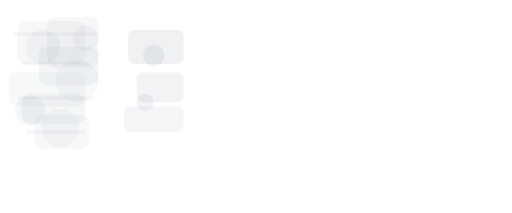
t = 0.00 s
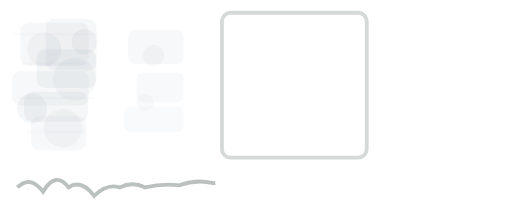
t = 1.16 s
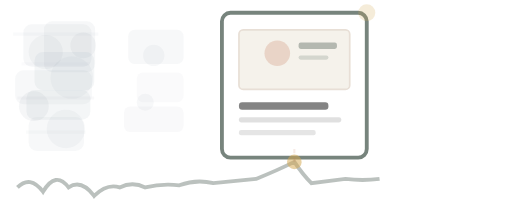
t = 2.32 s
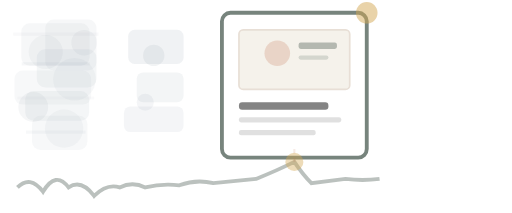
t = 3.48 s
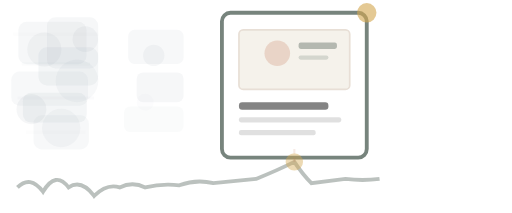
t = 4.64 s
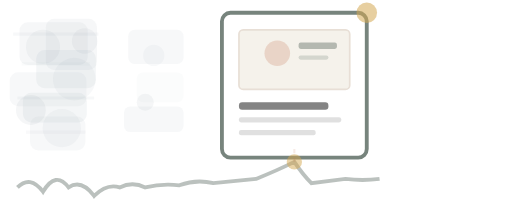
t = 5.80 s

The animated SVG that drew these frames (rendered in a browser with its animation timeline set to each time). Animation: 36 SMIL elements (animate=25,animateTransform=11); one cycle of 5.80 s, repeats indefinitely.

<svg width="240" height="100" viewBox="0 0 240 100" fill="none" xmlns="http://www.w3.org/2000/svg">
  <!-- CREATIVE — Scatter → Focus -->
  <!-- Animation: Left blurry shapes drift and shimmer, right card fades in crisply, signal line draws, gold pulses -->

  <!-- LEFT: Blurry/unfocused state — more dramatic floating drift -->
  <rect x="8" y="10" width="32" height="20" rx="4" fill="#6B7B8D" opacity="0.06">
    <animateTransform attributeName="transform" type="translate" values="0,0;3,1.5;0,0" dur="5s" repeatCount="indefinite"/>
  </rect>
  <rect x="18" y="22" width="28" height="18" rx="4" fill="#6B7B8D" opacity="0.07">
    <animateTransform attributeName="transform" type="translate" values="0,0;-2,2.5;0,0" dur="4.5s" repeatCount="indefinite"/>
  </rect>
  <rect x="4" y="34" width="36" height="16" rx="4" fill="#6B7B8D" opacity="0.05">
    <animateTransform attributeName="transform" type="translate" values="0,0;3.5,-1.2;0,0" dur="5.5s" repeatCount="indefinite"/>
  </rect>
  <rect x="22" y="8" width="24" height="24" rx="4" fill="#6B7B8D" opacity="0.06">
    <animateTransform attributeName="transform" type="translate" values="0,0;-1.6,2;0,0" dur="4.8s" repeatCount="indefinite"/>
  </rect>
  <rect x="10" y="44" width="30" height="14" rx="4" fill="#6B7B8D" opacity="0.07">
    <animateTransform attributeName="transform" type="translate" values="0,0;2.5,-2;0,0" dur="5.2s" repeatCount="indefinite"/>
  </rect>
  <rect x="16" y="54" width="26" height="16" rx="4" fill="#6B7B8D" opacity="0.05">
    <animateTransform attributeName="transform" type="translate" values="0,0;-3,1;0,0" dur="4.3s" repeatCount="indefinite"/>
  </rect>
  <circle cx="20" cy="22" r="8" fill="#6B7B8D" opacity="0.06">
    <animateTransform attributeName="transform" type="translate" values="0,0;1.6,3;0,0" dur="5.8s" repeatCount="indefinite"/>
  </circle>
  <circle cx="36" cy="38" r="10" fill="#6B7B8D" opacity="0.05">
    <animateTransform attributeName="transform" type="translate" values="0,0;-2.5,-1.6;0,0" dur="4.6s" repeatCount="indefinite"/>
  </circle>
  <circle cx="14" cy="52" r="7" fill="#6B7B8D" opacity="0.07">
    <animateTransform attributeName="transform" type="translate" values="0,0;2,-2.5;0,0" dur="5.4s" repeatCount="indefinite"/>
  </circle>
  <circle cx="40" cy="18" r="6" fill="#6B7B8D" opacity="0.06">
    <animateTransform attributeName="transform" type="translate" values="0,0;-1.2,3.5;0,0" dur="4.9s" repeatCount="indefinite"/>
  </circle>
  <circle cx="28" cy="60" r="9" fill="#6B7B8D" opacity="0.05">
    <animateTransform attributeName="transform" type="translate" values="0,0;3,0.6;0,0" dur="5.1s" repeatCount="indefinite"/>
  </circle>
  <!-- Faint horizontal scan lines — wider breathing -->
  <line x1="6" y1="16" x2="46" y2="16" stroke="#6B7B8D" stroke-width="1.5" opacity="0.06">
    <animate attributeName="opacity" values="0.06;0.01;0.06" dur="3s" repeatCount="indefinite"/>
  </line>
  <line x1="10" y1="30" x2="42" y2="30" stroke="#6B7B8D" stroke-width="1.5" opacity="0.06">
    <animate attributeName="opacity" values="0.06;0.01;0.06" dur="3.4s" repeatCount="indefinite"/>
  </line>
  <line x1="8" y1="46" x2="44" y2="46" stroke="#6B7B8D" stroke-width="1.5" opacity="0.06">
    <animate attributeName="opacity" values="0.06;0.01;0.06" dur="2.8s" repeatCount="indefinite"/>
  </line>
  <line x1="12" y1="62" x2="40" y2="62" stroke="#6B7B8D" stroke-width="1.5" opacity="0.06">
    <animate attributeName="opacity" values="0.06;0.01;0.06" dur="3.2s" repeatCount="indefinite"/>
  </line>

  <!-- TRANSITION zone — wider shimmer -->
  <rect x="60" y="14" width="26" height="16" rx="3" fill="#6B7B8D" opacity="0.1">
    <animate attributeName="opacity" values="0.1;0.03;0.1" dur="3.5s" repeatCount="indefinite"/>
  </rect>
  <rect x="64" y="34" width="22" height="14" rx="3" fill="#6B7B8D" opacity="0.09">
    <animate attributeName="opacity" values="0.09;0.02;0.09" dur="3.8s" repeatCount="indefinite"/>
  </rect>
  <rect x="58" y="50" width="28" height="12" rx="3" fill="#6B7B8D" opacity="0.08">
    <animate attributeName="opacity" values="0.08;0.02;0.08" dur="3.3s" repeatCount="indefinite"/>
  </rect>
  <circle cx="72" cy="26" r="5" fill="#6B7B8D" opacity="0.1">
    <animate attributeName="opacity" values="0.1;0.03;0.1" dur="3.6s" repeatCount="indefinite"/>
  </circle>
  <circle cx="68" cy="48" r="4" fill="#6B7B8D" opacity="0.09">
    <animate attributeName="opacity" values="0.09;0.02;0.09" dur="3.1s" repeatCount="indefinite"/>
  </circle>

  <!-- RIGHT: Sharp frame — fades in with subtle solidity -->
  <rect x="104" y="6" width="68" height="68" rx="4" fill="#FFFFFF" stroke="#1E3328" stroke-width="1.8" opacity="0">
    <animate attributeName="opacity" values="0;0.6" dur="1.2s" fill="freeze" begin="0.8s"/>
  </rect>
  <rect x="112" y="14" width="52" height="28" rx="2" fill="#F5F2EB" stroke="#E8DFD6" stroke-width="0.8" opacity="0">
    <animate attributeName="opacity" values="0;1" dur="0.8s" fill="freeze" begin="1.2s"/>
  </rect>
  <circle cx="130" cy="25" r="6" fill="#C67C5A" opacity="0">
    <animate attributeName="opacity" values="0;0.25" dur="0.6s" fill="freeze" begin="1.4s"/>
  </circle>
  <rect x="140" y="20" width="18" height="3" rx="1" fill="#1E3328" opacity="0">
    <animate attributeName="opacity" values="0;0.3" dur="0.5s" fill="freeze" begin="1.5s"/>
  </rect>
  <rect x="140" y="26" width="14" height="2" rx="1" fill="#1E3328" opacity="0">
    <animate attributeName="opacity" values="0;0.15" dur="0.5s" fill="freeze" begin="1.6s"/>
  </rect>
  <rect x="112" y="48" width="42" height="3.5" rx="1.5" fill="#0a0a0a" opacity="0">
    <animate attributeName="opacity" values="0;0.5" dur="0.5s" fill="freeze" begin="1.7s"/>
  </rect>
  <rect x="112" y="55" width="48" height="2.5" rx="1" fill="#666" opacity="0">
    <animate attributeName="opacity" values="0;0.2" dur="0.5s" fill="freeze" begin="1.8s"/>
  </rect>
  <rect x="112" y="61" width="36" height="2.5" rx="1" fill="#666" opacity="0">
    <animate attributeName="opacity" values="0;0.2" dur="0.5s" fill="freeze" begin="1.9s"/>
  </rect>

  <!-- Gold lock — prominent pulse -->
  <circle cx="172" cy="6" r="4" fill="#D4A853" opacity="0">
    <animate attributeName="opacity" values="0;0.75" dur="0.4s" fill="freeze" begin="2.2s"/>
    <animate attributeName="r" values="4;5.5;4" dur="2.5s" repeatCount="indefinite" begin="2.6s"/>
    <animate attributeName="opacity" values="0.75;0.4;0.75" dur="2.5s" repeatCount="indefinite" begin="2.6s"/>
  </circle>

  <!-- Signal line beneath — draws itself left to right -->
  <path d="M8,88 Q14,82 20,90 Q26,80 32,88 Q38,84 44,92 Q50,86 56,88 Q62,85 68,88 Q76,86 84,87 Q92,84 100,86 Q110,85 120,84 Q130,80 138,76 Q142,82 146,86 Q154,85 162,84 Q170,85 178,84" stroke="#1E3328" stroke-width="1.8" opacity="0.3" stroke-dasharray="300" stroke-dashoffset="300">
    <animate attributeName="stroke-dashoffset" values="300;0" dur="2.5s" fill="freeze" begin="0.3s"/>
  </path>

  <!-- Gold pulse on signal peak — larger radius swing -->
  <circle cx="138" cy="76" r="3" fill="#D4A853" opacity="0">
    <animate attributeName="opacity" values="0;0.6" dur="0.3s" fill="freeze" begin="1.8s"/>
    <animate attributeName="r" values="3;5;3" dur="2s" repeatCount="indefinite" begin="2.1s"/>
    <animate attributeName="opacity" values="0.6;0.3;0.6" dur="2s" repeatCount="indefinite" begin="2.1s"/>
  </circle>
  <!-- Dashed connector from signal to card -->
  <line x1="138" y1="76" x2="138" y2="68" stroke="#C67C5A" stroke-width="1" opacity="0" stroke-dasharray="2 2">
    <animate attributeName="opacity" values="0;0.15" dur="0.3s" fill="freeze" begin="2s"/>
  </line>
</svg>
